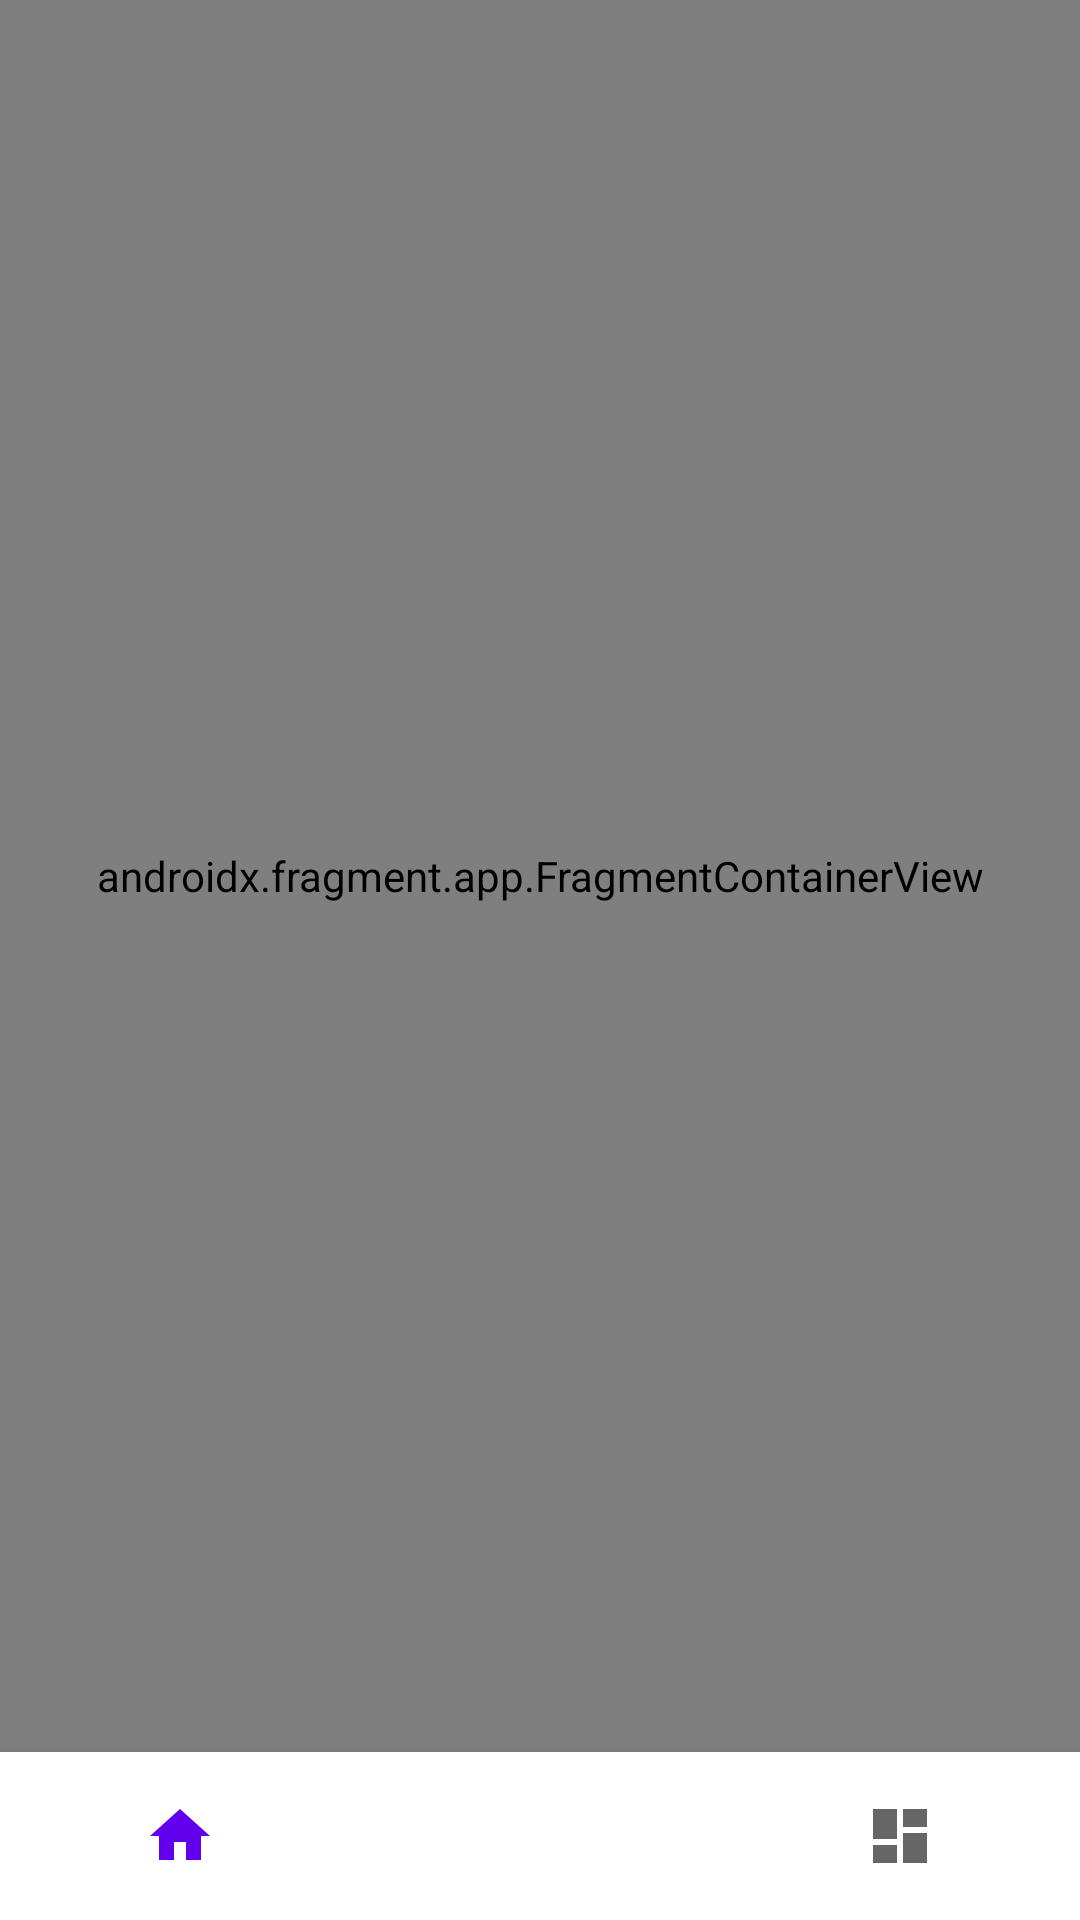

Produce the Android XML layout that renders to this screen, including the resource entries it uses.
<!-- AndroidManifest.xml: application theme Theme.Deguvon -->
<!-- res/layout/activity_main.xml -->
<?xml version="1.0" encoding="utf-8"?>
<androidx.constraintlayout.widget.ConstraintLayout xmlns:android="http://schemas.android.com/apk/res/android"
    xmlns:app="http://schemas.android.com/apk/res-auto"
    xmlns:tools="http://schemas.android.com/tools"
    android:layout_width="match_parent"
    android:layout_height="match_parent"
    tools:context=".view.activity.MainActivity">

    <androidx.fragment.app.FragmentContainerView
        android:id="@+id/nav_host_fragment"
        android:name="androidx.navigation.fragment.NavHostFragment"
        android:layout_width="match_parent"
        android:layout_height="0dp"
        app:defaultNavHost="true"
        app:layout_constraintBottom_toTopOf="@id/nav_view"
        app:layout_constraintLeft_toLeftOf="parent"
        app:layout_constraintRight_toRightOf="parent"
        app:layout_constraintTop_toTopOf="parent"
        app:navGraph="@navigation/mobile_navigation" />

    <com.google.android.material.bottomnavigation.BottomNavigationView
        android:id="@+id/nav_view"
        android:layout_width="match_parent"
        android:layout_height="wrap_content"
        android:background="?android:attr/windowBackground"
        app:layout_constraintBottom_toBottomOf="parent"
        app:layout_constraintLeft_toLeftOf="parent"
        app:layout_constraintRight_toRightOf="parent"
        app:labelVisibilityMode="unlabeled"
        app:menu="@menu/bottom_nav_menu" />


</androidx.constraintlayout.widget.ConstraintLayout>
<!-- resources referenced by this layout -->
<resources>
  <style name="Theme.Deguvon" parent="Theme.MaterialComponents.DayNight.DarkActionBar">
          
          <item name="colorPrimary">@color/purple_500</item>
          <item name="colorPrimaryVariant">@color/purple_700</item>
          <item name="colorOnPrimary">@color/white</item>
          
          <item name="colorSecondary">@color/teal_200</item>
          <item name="colorSecondaryVariant">@color/teal_700</item>
          <item name="colorOnSecondary">@color/black</item>
          
          <item name="android:statusBarColor" tools:targetApi="l">?attr/colorPrimaryVariant</item>
          
      </style>
  <color name="purple_500">#FF6200EE</color>
  <color name="purple_700">#FF3700B3</color>
  <color name="white">#FFFFFFFF</color>
  <color name="teal_200">#FF03DAC5</color>
  <color name="teal_700">#FF018786</color>
  <color name="black">#FF000000</color>
</resources>
